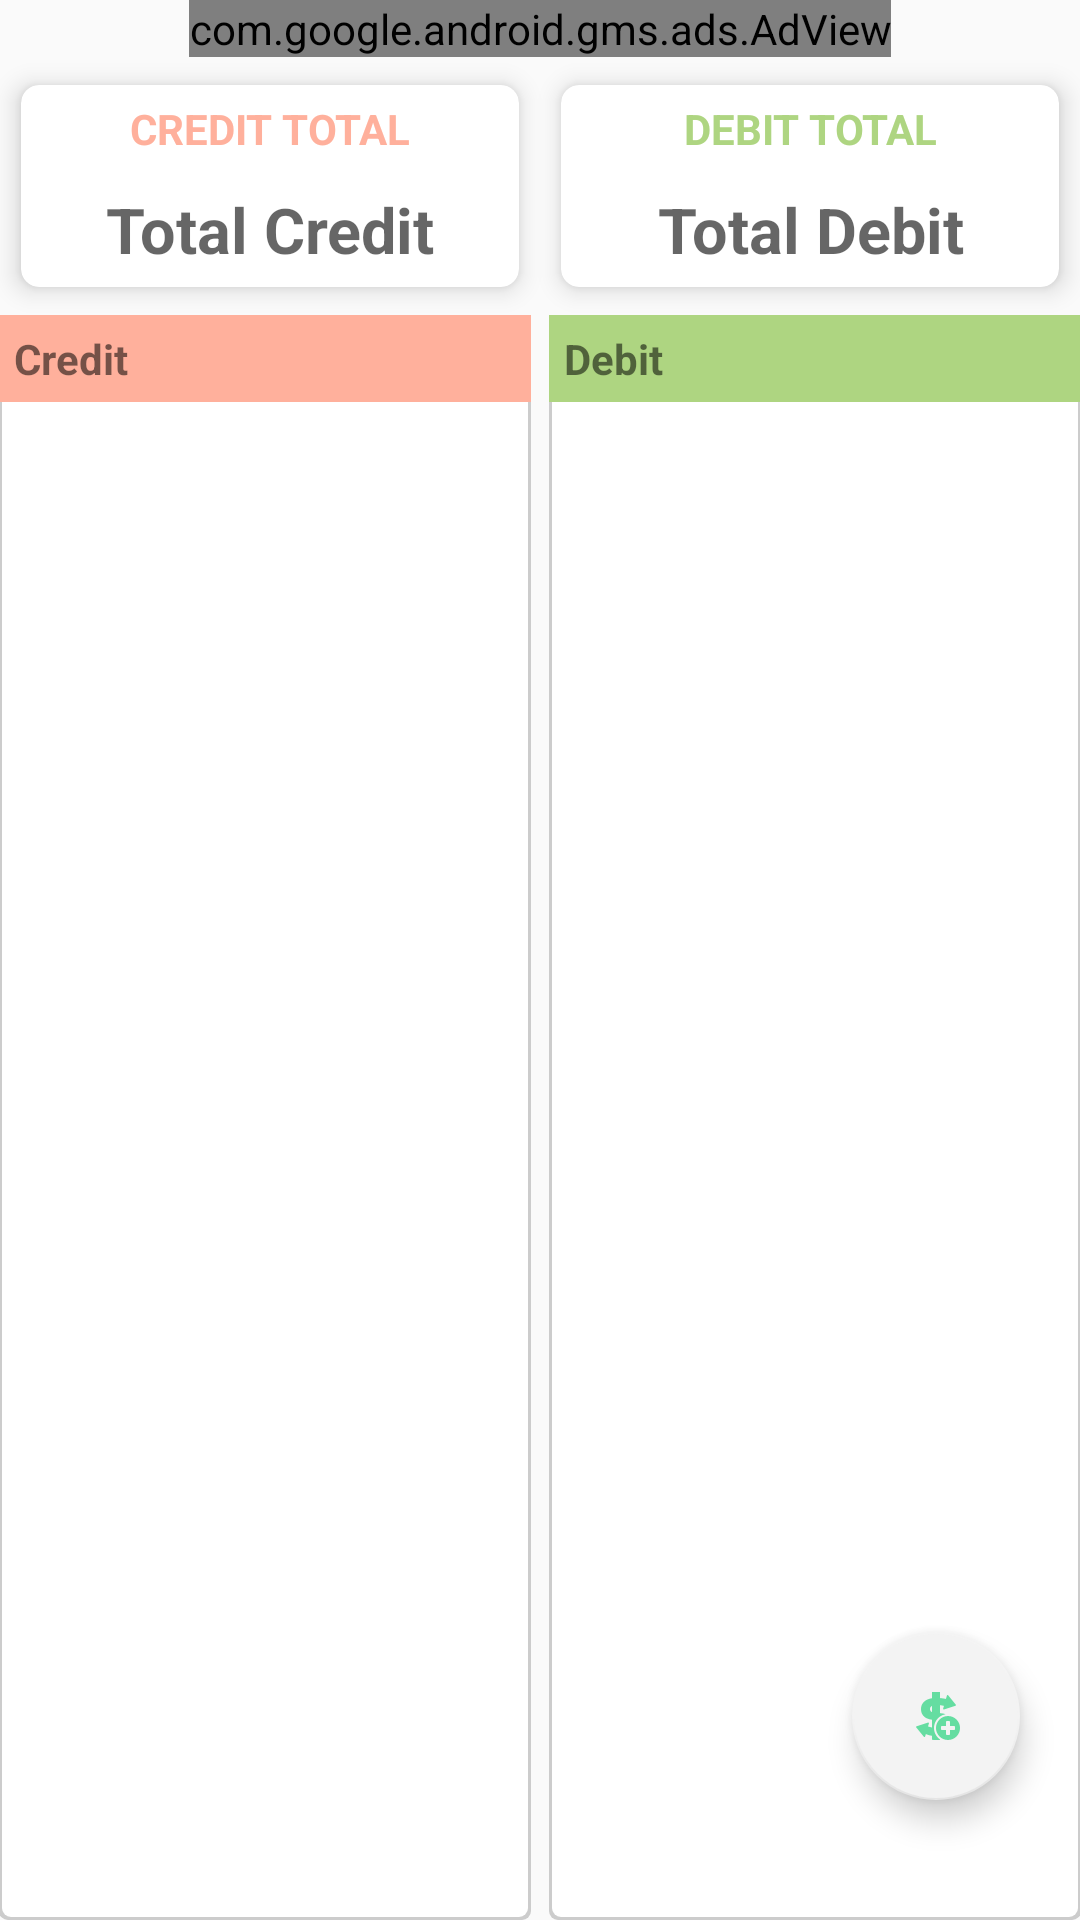

Here is an Android app screen rendered from its layout file. Give the layout XML and the strings, colors and styles it references.
<!-- AndroidManifest.xml: application theme AppTheme -->
<!-- res/layout/dashboard2.xml -->
<?xml version="1.0" encoding="utf-8"?>
<RelativeLayout xmlns:android="http://schemas.android.com/apk/res/android"
    xmlns:app="http://schemas.android.com/apk/res-auto"
    xmlns:tools="http://schemas.android.com/tools"
    android:orientation="vertical"
    android:layout_width="match_parent"
    android:layout_height="match_parent">


    <LinearLayout
        android:layout_width="match_parent"
        android:layout_height="match_parent"
        android:orientation="vertical"
        >

        <com.google.android.gms.ads.AdView
            xmlns:ads="http://schemas.android.com/apk/res-auto"
            android:id="@+id/adViewDash"
            android:layout_width="wrap_content"
            android:layout_height="wrap_content"
            android:layout_gravity="center"
            ads:adSize="BANNER"
            ads:adUnitId="ca-app-pub-2431262281432400/7340945578">
        </com.google.android.gms.ads.AdView>


        <LinearLayout
            android:layout_width="match_parent"
            android:layout_height="wrap_content"
            android:orientation="horizontal"
            android:weightSum="2"
            >

            <androidx.cardview.widget.CardView
                android:layout_width="match_parent"
                android:layout_height="wrap_content"
                app:cardCornerRadius="6dp"
                app:cardElevation="5dp"
                app:cardUseCompatPadding="true"
                android:layout_weight="1"
                >

                <LinearLayout
                    android:layout_width="match_parent"
                    android:layout_height="wrap_content"
                    android:orientation="vertical">

                    <TextView
                        android:id="@+id/txt_credit"
                        android:layout_width="match_parent"
                        android:layout_height="wrap_content"
                        android:text="CREDIT TOTAL"
                        android:textColor="#ffb09c"
                        android:textStyle="bold"
                        android:gravity="center"
                        android:padding="5dp"
                        />

                    <TextView
                        android:id="@+id/credit_total"
                        android:layout_width="match_parent"
                        android:layout_height="wrap_content"
                        android:hint="Total Credit"
                        android:gravity="center"
                        android:padding="5dp"
                        android:textColor="#ffb09c"
                        android:textSize="21dp"
                        android:textStyle="bold"
                        />






                </LinearLayout>

            </androidx.cardview.widget.CardView>



            <androidx.cardview.widget.CardView
                android:layout_width="match_parent"
                android:layout_height="wrap_content"
                app:cardCornerRadius="6dp"
                app:cardElevation="5dp"
                app:cardUseCompatPadding="true"
                android:layout_weight="1"
                >

                <LinearLayout
                    android:layout_width="match_parent"
                    android:layout_height="wrap_content"
                    android:orientation="vertical">

                    <TextView
                        android:id="@+id/txt_debit"
                        android:layout_width="match_parent"
                        android:layout_height="wrap_content"
                        android:text="DEBIT TOTAL"
                        android:textColor="#aed581"
                        android:textStyle="bold"
                        android:gravity="center"
                        android:padding="5dp"
                        />



                    <TextView
                        android:id="@+id/debit_total"
                        android:layout_width="match_parent"
                        android:layout_height="wrap_content"
                        android:hint="Total Debit"
                        android:gravity="center"
                        android:padding="5dp"
                        android:textColor="#aed581"
                        android:textSize="21dp"
                        android:textStyle="bold"
                        />



                </LinearLayout>

            </androidx.cardview.widget.CardView>

        </LinearLayout>

        <LinearLayout
            android:layout_width="match_parent"
            android:layout_height="match_parent"
            android:orientation="horizontal"
            android:paddingBottom="@dimen/activity_vertical_margin"
            android:paddingLeft="@dimen/activity_horizontal_margin"
            android:paddingRight="@dimen/activity_horizontal_margin"
            android:paddingTop="@dimen/activity_vertical_margin"
            >

            <LinearLayout
                android:layout_width="0dp"
                android:layout_height="match_parent"
                android:layout_marginRight="3dp"
                android:layout_weight="1"
                android:background="@drawable/card_white"
                android:orientation="vertical" >

                <TextView
                    android:id="@+id/title_credit"
                    android:layout_width="match_parent"
                    android:layout_height="wrap_content"
                    android:background="#ffb09c"
                    android:gravity="left"
                    android:padding="5dp"
                    android:text="Credit"
                    android:textStyle="bold" />

                <ListView
                    android:id="@+id/list_credit"
                    android:layout_width="match_parent"
                    android:layout_height="wrap_content"
                    android:divider="#CCC"
                    android:dividerHeight="1dp" >
                </ListView>
            </LinearLayout>

            <LinearLayout
                android:layout_width="0dp"
                android:layout_height="match_parent"
                android:layout_marginLeft="3dp"
                android:layout_weight="1"
                android:background="@drawable/card_white"
                android:orientation="vertical" >

                <TextView
                    android:id="@+id/title_debit"
                    android:layout_width="match_parent"
                    android:layout_height="wrap_content"
                    android:background="#aed581"
                    android:gravity="left"
                    android:padding="5dp"
                    android:text="Debit"
                    android:textStyle="bold" />

                <ListView
                    android:id="@+id/list_debit"
                    android:layout_width="match_parent"
                    android:layout_height="wrap_content"
                    android:divider="#CCC"
                    android:dividerHeight="1dp" >
                </ListView>
            </LinearLayout>



        </LinearLayout>


    </LinearLayout>


    <com.google.android.material.floatingactionbutton.FloatingActionButton
        android:id="@+id/fab"
        android:layout_width="wrap_content"
        android:layout_height="wrap_content"
        android:layout_alignParentRight="true"
        android:layout_alignParentBottom="true"
        android:clickable="true"
        app:srcCompat="@drawable/transaction_add"
        app:backgroundTint="@color/bg_light_grey"
        app:tint="@color/colorPrimary"
        android:layout_marginRight="30dp"
        android:layout_marginBottom="40dp"
        android:layout_marginEnd="20dp"
        tools:ignore="VectorDrawableCompat" />



</RelativeLayout>
<!-- resources referenced by this layout -->
<resources>
  <color name="bg_light_grey">#f3f3f3</color>
  <color name="colorPrimary">	#65dda1</color>
  <!-- drawable card_white (drawable-hdpi) -->
  <?xml version="1.0" encoding="utf-8"?>
  <layer-list xmlns:android="http://schemas.android.com/apk/res/android" >
  
      <item>
          <shape android:shape="rectangle" >
              <solid android:color="#ccc" />
  
              <corners android:radius="3dp" />
          </shape>
      </item>
      <item
          android:bottom="1dp"
          android:left="1dp"
          android:right="1dp"
          android:top="1dp">
          <shape android:shape="rectangle" >
              <solid android:color="#FFF" />
  
              <corners android:radius="3dp" />
          </shape>
      </item>
  
  </layer-list>
  <!-- drawable transaction_add: png bitmap (drawable-hdpi, 3072 bytes) -->
  <style name="AppTheme" parent="AppBaseTheme">
          
          <item name="colorPrimary">@color/colorPrimary</item>
          <item name="colorPrimaryDark">@color/colorPrimaryDark</item>
          <item name="colorAccent">@color/colorAccent</item>
  
  
  
      </style>
  <style name="AppBaseTheme" parent="Theme.AppCompat.Light">
          
      </style>
  <color name="colorPrimaryDark">#39d688</color>
  <color name="colorAccent">#a3e5c4</color>
</resources>
